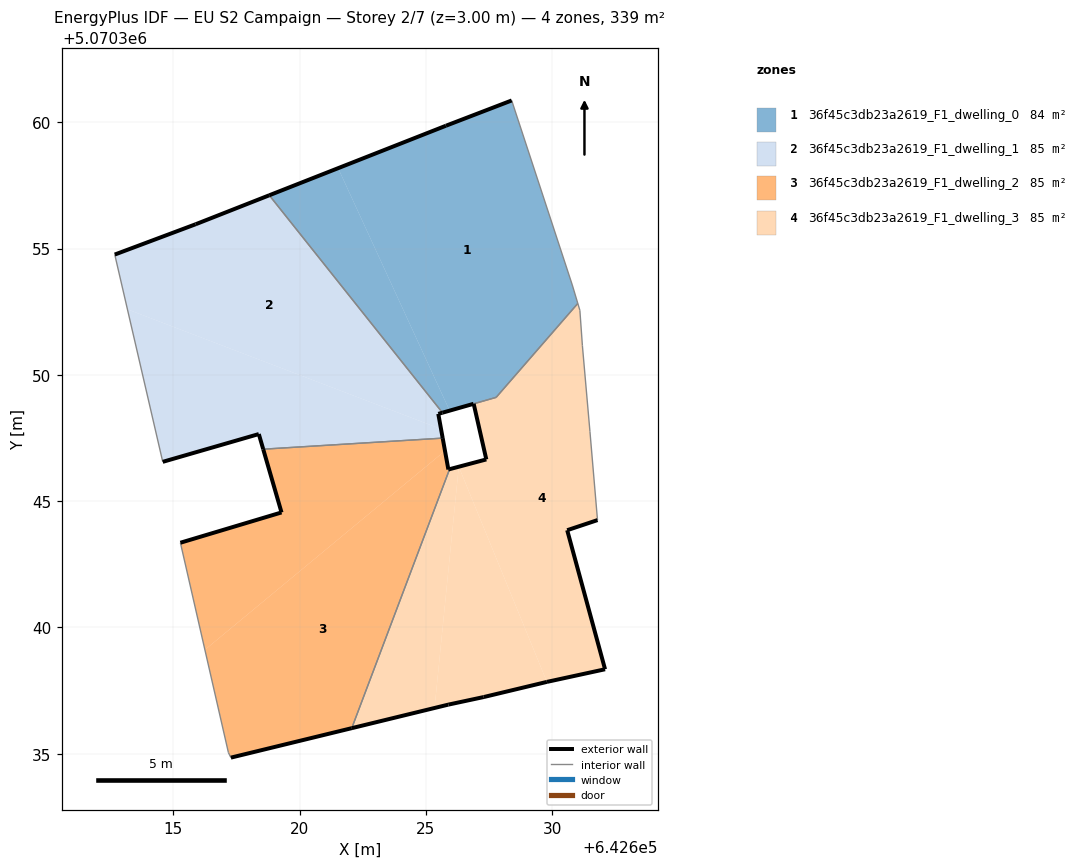
=== STOREY PLAN SPEC (per zone: floor XY polygon, exterior-wall plan segments, windows/doors) ===
zone 1: 36f45c3db23a2619_F1_dwelling_0  (84.5 m²)
  floor: (642627.78, 5070349.11) (642631.02, 5070352.83) (642630.80, 5070353.56) (642628.40, 5070360.86) (642625.80, 5070359.86) (642621.53, 5070358.18) (642625.94, 5070348.58)
  floor: (642625.94, 5070348.58) (642621.53, 5070358.18) (642618.80, 5070357.11) (642625.66, 5070348.50)
  exterior wall: (642626.89, 5070348.85) – (642625.66, 5070348.50)  [1.3 m]
  exterior wall: (642618.80, 5070357.11) – (642625.80, 5070359.86)  [7.5 m]
  exterior wall: (642625.80, 5070359.86) – (642628.40, 5070360.86)  [2.8 m]
  interior walls: 5
zone 2: 36f45c3db23a2619_F1_dwelling_1  (84.9 m²)
  floor: (642625.60, 5070347.86) (642625.49, 5070348.46) (642625.66, 5070348.50) (642618.80, 5070357.11) (642615.89, 5070355.96) (642612.69, 5070354.76) (642613.19, 5070352.59)
  floor: (642625.67, 5070347.50) (642625.60, 5070347.86) (642613.19, 5070352.59) (642614.59, 5070346.56) (642618.39, 5070347.66) (642618.56, 5070347.06)
  exterior wall: (642612.69, 5070354.76) – (642615.89, 5070355.96)  [3.4 m]
  exterior wall: (642615.89, 5070355.96) – (642618.80, 5070357.11)  [3.1 m]
  exterior wall: (642625.66, 5070348.50) – (642625.49, 5070348.46)  [0.2 m]
  exterior wall: (642625.49, 5070348.46) – (642625.67, 5070347.50)  [1.0 m]
  exterior wall: (642618.56, 5070347.06) – (642618.39, 5070347.66)  [0.6 m]
  exterior wall: (642618.39, 5070347.66) – (642614.59, 5070346.56)  [4.0 m]
  interior walls: 3
zone 3: 36f45c3db23a2619_F1_dwelling_2  (84.6 m²)
  floor: (642625.76, 5070346.99) (642625.67, 5070347.50) (642618.56, 5070347.06) (642619.29, 5070344.55) (642615.28, 5070343.35) (642616.25, 5070339.12)
  floor: (642622.07, 5070336.01) (642625.94, 5070346.27) (642625.89, 5070346.25) (642625.76, 5070346.99) (642616.25, 5070339.12) (642617.19, 5070335.05) (642617.28, 5070334.85)
  exterior wall: (642615.29, 5070343.35) – (642619.29, 5070344.55)  [4.2 m]
  exterior wall: (642619.29, 5070344.55) – (642618.56, 5070347.06)  [2.6 m]
  exterior wall: (642625.67, 5070347.50) – (642625.89, 5070346.25)  [1.3 m]
  exterior wall: (642625.89, 5070346.25) – (642625.94, 5070346.27)  [0.0 m]
  exterior wall: (642622.07, 5070336.01) – (642617.28, 5070334.85)  [4.9 m]
  interior walls: 4
zone 4: 36f45c3db23a2619_F1_dwelling_3  (85.1 m²)
  floor: (642625.35, 5070336.81) (642626.30, 5070346.36) (642625.94, 5070346.27) (642622.07, 5070336.01)
  floor: (642629.79, 5070337.84) (642626.30, 5070346.36) (642625.35, 5070336.81) (642625.89, 5070336.95) (642627.29, 5070337.25)
  floor: (642632.10, 5070338.34) (642630.60, 5070343.85) (642631.80, 5070344.25) (642631.50, 5070347.75) (642631.20, 5070351.15) (642631.10, 5070352.55) (642631.02, 5070352.83) (642627.78, 5070349.11) (642626.90, 5070348.85) (642627.40, 5070346.65) (642626.30, 5070346.36) (642629.79, 5070337.84)
  exterior wall: (642625.89, 5070336.95) – (642622.07, 5070336.01)  [3.9 m]
  exterior wall: (642625.94, 5070346.27) – (642627.40, 5070346.65)  [1.5 m]
  exterior wall: (642627.40, 5070346.65) – (642626.90, 5070348.85)  [2.3 m]
  exterior wall: (642631.80, 5070344.25) – (642630.60, 5070343.85)  [1.3 m]
  exterior wall: (642630.60, 5070343.85) – (642632.10, 5070338.34)  [5.7 m]
  exterior wall: (642632.10, 5070338.34) – (642629.79, 5070337.84)  [2.4 m]
  exterior wall: (642629.79, 5070337.84) – (642627.29, 5070337.25)  [2.6 m]
  exterior wall: (642627.29, 5070337.25) – (642625.89, 5070336.95)  [1.4 m]
  interior walls: 7

=== DERIVED (storey summary) ===
Building: EU S2 Campaign
Storey: 2 of 7  (floor level z = 3.00 m)
Storey gross floor area: 339.1 m²
Zones on this storey: 4
  - 36f45c3db23a2619_F1_dwelling_0: floor 84.5 m²; exterior wall 11.6 m (34.8 m²); WWR 0.0%
  - 36f45c3db23a2619_F1_dwelling_1: floor 84.9 m²; exterior wall 12.3 m (36.8 m²); WWR 0.0%
  - 36f45c3db23a2619_F1_dwelling_2: floor 84.6 m²; exterior wall 13.0 m (39.1 m²); WWR 0.0%
  - 36f45c3db23a2619_F1_dwelling_3: floor 85.1 m²; exterior wall 21.0 m (63.1 m²); WWR 0.0%
Zone adjacency (shared interzone walls):
  - 36f45c3db23a2619_F1_dwelling_0 ↔ 36f45c3db23a2619_F1_dwelling_1
  - 36f45c3db23a2619_F1_dwelling_0 ↔ 36f45c3db23a2619_F1_dwelling_3
  - 36f45c3db23a2619_F1_dwelling_1 ↔ 36f45c3db23a2619_F1_dwelling_2
  - 36f45c3db23a2619_F1_dwelling_2 ↔ 36f45c3db23a2619_F1_dwelling_3